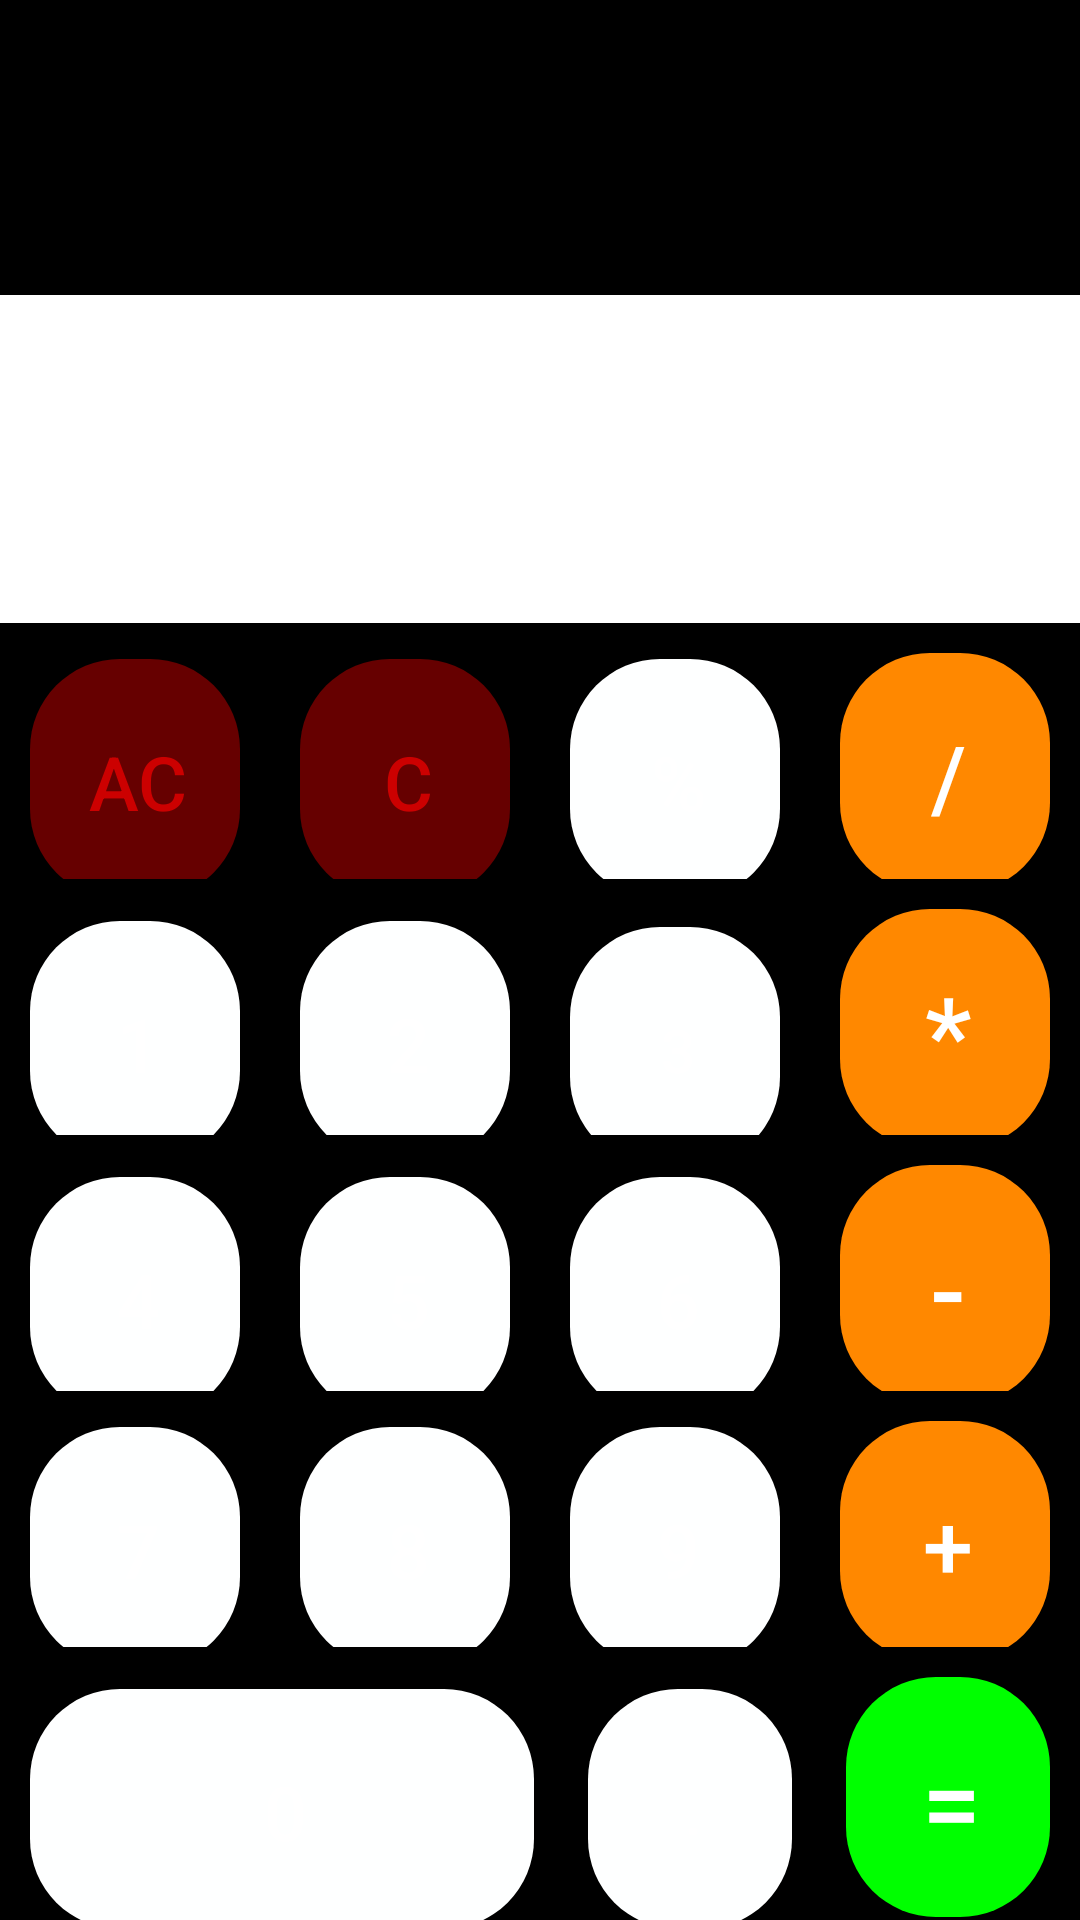

Produce the Android XML layout that renders to this screen, including the resource entries it uses.
<!-- AndroidManifest.xml: activity theme AppTheme.NoActionBar -->
<!-- res/layout/activity_main.xml -->
<?xml version="1.0" encoding="utf-8"?>
<LinearLayout xmlns:android="http://schemas.android.com/apk/res/android"
    xmlns:app="http://schemas.android.com/apk/res-auto"
    xmlns:tools="http://schemas.android.com/tools"
    android:layout_width="match_parent"
    android:layout_height="match_parent"
    android:background="@color/colorPrimary"
    android:orientation="vertical"
    tools:context="com.aryan.calculator.MainActivity">

    <LinearLayout
        android:layout_width="match_parent"
        android:layout_height="120dp"
        android:layout_weight="0.3"
        android:orientation="horizontal"
        android:weightSum="6">

        <TextView
            android:id="@+id/display"
            android:layout_width="match_parent"
            android:layout_height="match_parent"
            android:layout_gravity=""
            android:background="@color/colorPrimary"
            android:gravity="right"
            android:textColor="@color/lightWhite"
            android:textSize="40sp" />

    </LinearLayout>

    <LinearLayout
        android:layout_width="match_parent"
        android:layout_height="131dp"
        android:layout_weight="0.3"
        android:orientation="horizontal">

        <TextView
            android:id="@+id/result"
            android:layout_width="match_parent"
            android:layout_height="match_parent"
            android:background="@color/display"
            android:gravity="bottom|right"
            android:textColor="@android:color/black"
            android:textSize="50sp" />

    </LinearLayout>

    <LinearLayout
        android:layout_width="match_parent"
        android:layout_height="wrap_content"
        android:layout_weight="0.2"
        android:orientation="horizontal">
        @
        <Button
            android:id="@+id/button10"
            android:layout_width="wrap_content"
            android:layout_height="80dp"
            android:layout_margin="10dp"
            android:layout_weight="0.25"
            android:background="@drawable/delbutton"
            android:text="AC"
            android:textColor="@android:color/holo_red_dark"
            android:textSize="25sp" />
        <Button
            android:id="@+id/buttonDel"
            android:layout_width="wrap_content"
            android:layout_height="80dp"
            android:layout_margin="10dp"
            android:layout_weight="0.25"
            android:background="@drawable/delbutton"
            android:text="C"
            android:textColor="@android:color/holo_red_dark"
            android:textSize="25sp" />
        <Button
            android:id="@+id/Remainder"
            android:layout_width="wrap_content"
            android:layout_height="80dp"
            android:layout_margin="10dp"
            android:layout_weight="0.25"
            android:background="@drawable/selector"
            android:text="%"
            android:textColor="@color/white"
            android:textSize="25sp" />

        <Button
            android:id="@+id/buttondiv"
            android:layout_width="wrap_content"
            android:layout_height="80dp"
            android:layout_margin="10dp"
            android:layout_weight="0.25"
            android:background="@drawable/button3"
            android:text="/"
            android:textColor="@color/white"
            android:textSize="30sp" />


    </LinearLayout>

    <LinearLayout
        android:layout_width="match_parent"
        android:layout_height="wrap_content"
        android:layout_weight="0.2"
        android:orientation="horizontal">

        <Button
            android:id="@+id/button1"
            android:layout_width="wrap_content"
            android:layout_height="80dp"
            android:layout_margin="10dp"
            android:layout_weight="0.25"
            android:background="@drawable/selector"
            android:text="1"
            android:textColor="@color/white"
            android:textSize="25sp" />

        <Button
            android:id="@+id/button2"
            android:layout_width="wrap_content"
            android:layout_height="80dp"
            android:layout_margin="10dp"
            android:layout_weight="0.25"
            android:background="@drawable/selector"
            android:text="2"
            android:textColor="@color/white"
            android:textSize="25sp" />

        <Button
            android:id="@+id/button3"
            android:layout_width="wrap_content"
            android:layout_height="80dp"
            android:layout_margin="10dp"
            android:layout_weight="0.25"
            android:background="@drawable/selector"
            android:text="3"
            android:textColor="@color/white"
            android:textSize="20sp" />

        <Button
            android:id="@+id/buttonmul"
            android:layout_width="wrap_content"
            android:layout_height="80dp"
            android:layout_margin="10dp"
            android:layout_weight="0.25"
            android:background="@drawable/button3"
            android:text="*"
            android:textColor="@android:color/white"
            android:textSize="35sp" />

    </LinearLayout>

    <LinearLayout
        android:layout_width="match_parent"
        android:layout_height="wrap_content"
        android:layout_weight="0.2"
        android:orientation="horizontal">

        <Button
            android:id="@+id/button4"
            android:layout_width="wrap_content"
            android:layout_height="80dp"
            android:layout_margin="10dp"
            android:layout_weight="0.25"
            android:background="@drawable/selector"
            android:text="4"
            android:textColor="@color/white"
            android:textSize="25sp" />

        <Button
            android:id="@+id/button5"
            android:layout_width="wrap_content"
            android:layout_height="80dp"
            android:layout_margin="10dp"
            android:layout_weight="0.25"
            android:background="@drawable/selector"
            android:text="5"
            android:textColor="@color/white"
            android:textSize="25sp" />

        <Button
            android:id="@+id/button6"
            android:layout_width="wrap_content"
            android:layout_height="80dp"
            android:layout_margin="10dp"
            android:layout_weight="0.25"
            android:background="@drawable/selector"
            android:text="6"
            android:textColor="@color/white"
            android:textSize="25sp" />

        <Button
            android:id="@+id/buttonsub"
            android:layout_width="wrap_content"
            android:layout_height="80dp"
            android:layout_margin="10dp"
            android:layout_weight="0.25"
            android:background="@drawable/button3"
            android:text="-"
            android:textColor="@color/white"
            android:textSize="35sp" />

    </LinearLayout>

    <LinearLayout
        android:layout_width="match_parent"
        android:layout_height="wrap_content"
        android:layout_weight="0.2"
        android:orientation="horizontal">

        <Button
            android:id="@+id/button7"
            android:layout_width="wrap_content"
            android:layout_height="80dp"
            android:layout_margin="10dp"
            android:layout_weight="0.25"
            android:background="@drawable/selector"
            android:text="7"
            android:textColor="@color/white"
            android:textSize="25sp" />

        <Button
            android:id="@+id/button8"
            android:layout_width="wrap_content"
            android:layout_height="80dp"
            android:layout_margin="10dp"
            android:layout_weight="0.25"
            android:background="@drawable/selector"
            android:text="8"
            android:textColor="@color/white"
            android:textSize="25sp" />

        <Button
            android:id="@+id/button9"
            android:layout_width="wrap_content"
            android:layout_height="80dp"
            android:layout_margin="10dp"
            android:layout_weight="0.25"
            android:background="@drawable/selector"
            android:text="9"
            android:textColor="@color/white"
            android:textSize="25sp" />

        <Button
            android:id="@+id/buttonadd"
            android:layout_width="wrap_content"
            android:layout_height="80dp"
            android:layout_margin="10dp"
            android:layout_weight="0.25"
            android:background="@drawable/button3"
            android:onClick="onClick"
            android:text="+"
            android:textColor="@android:color/white"
            android:textSize="30sp"
            tools:ignore="OnClick" />

    </LinearLayout>

    <LinearLayout
        android:layout_width="match_parent"
        android:layout_height="106dp"
        android:layout_weight="0.2"
        android:orientation="horizontal">

        <Button
            android:id="@+id/button0"
            android:layout_width="188dp"
            android:layout_height="80dp"
            android:layout_margin="10dp"
            android:layout_weight="0.25"
            android:background="@drawable/selector"
            android:text="0"
            android:textColor="@color/white"
            android:textSize="25sp" />

        <Button
            android:id="@+id/buttonDot"
            android:layout_width="wrap_content"
            android:layout_height="80dp"
            android:layout_margin="8dp"
            android:layout_weight="0.25"
            android:background="@drawable/selector"
            android:text="."
            android:textColor="@color/white"
            android:textSize="20sp"
            />


        <Button
            android:id="@+id/buttoneql"
            android:layout_width="wrap_content"
            android:layout_height="80dp"
            android:layout_margin="10dp"
            android:layout_weight="0.25"
            android:background="@drawable/button2"
            android:text="="
            android:textColor="@android:color/white"
            android:textSize="35sp" />
    </LinearLayout>
</LinearLayout>
<!-- resources referenced by this layout -->
<resources>
  <color name="colorPrimary">#000000</color>
  <color name="display">#FFFFFF</color>
  <color name="lightWhite">#FEFFFF</color>
  <color name="white">#FFFFFF</color>
  <!-- drawable button2 (drawable-v24) -->
  <?xml version="1.0" encoding="utf-8"?>
  <selector xmlns:android="http://schemas.android.com/apk/res/android">
      <item android:state_pressed="false"
          android:state_focused="false">
          <shape
              xmlns:android="http://schemas.android.com/apk/res/android"
              android:shape="rectangle"
              android:useLevel="false">
              <corners android:radius="30dp"/>
              <solid android:color="@color/lime"/>
  
              <padding
                  android:left="5dp"
                  android:top="5dp"
                  android:right="3dp"
                  android:bottom="3dp"/>
          </shape>
      </item>
  
      <item android:state_pressed="false"
          android:state_focused="true">
          <shape
              xmlns:android="http://schemas.android.com/apk/res/android"
              android:shape="rectangle"
              android:useLevel="false">
              <corners android:radius="30dp"/>
              <solid android:color="@color/lime2"/>
  
              <padding
                  android:left="5dp"
                  android:top="5dp"
                  android:right="3dp"
                  android:bottom="3dp"/>
          </shape>
      </item>
  
      <item android:state_pressed="true"
          android:state_focused="false">
          <shape
              xmlns:android="http://schemas.android.com/apk/res/android"
              android:shape="rectangle"
              android:useLevel="false">
              <corners android:radius="30dp"/>
              <solid android:color="@color/lime2"/>
  
              <padding
                  android:left="5dp"
                  android:top="5dp"
                  android:right="3dp"
                  android:bottom="3dp"/>
          </shape>
      </item>
  
  </selector>
  <style name="AppTheme.NoActionBar">
          <item name="windowActionBar">true</item>
          <item name="windowNoTitle">false</item>
      </style>
  <color name="lime">#00FF00</color>
  <color name="lime2">#4CC34C</color>
  <color name="lightred">#B68F0000</color>
  <color name="lightpressed">#A6A1A1</color>
</resources>
